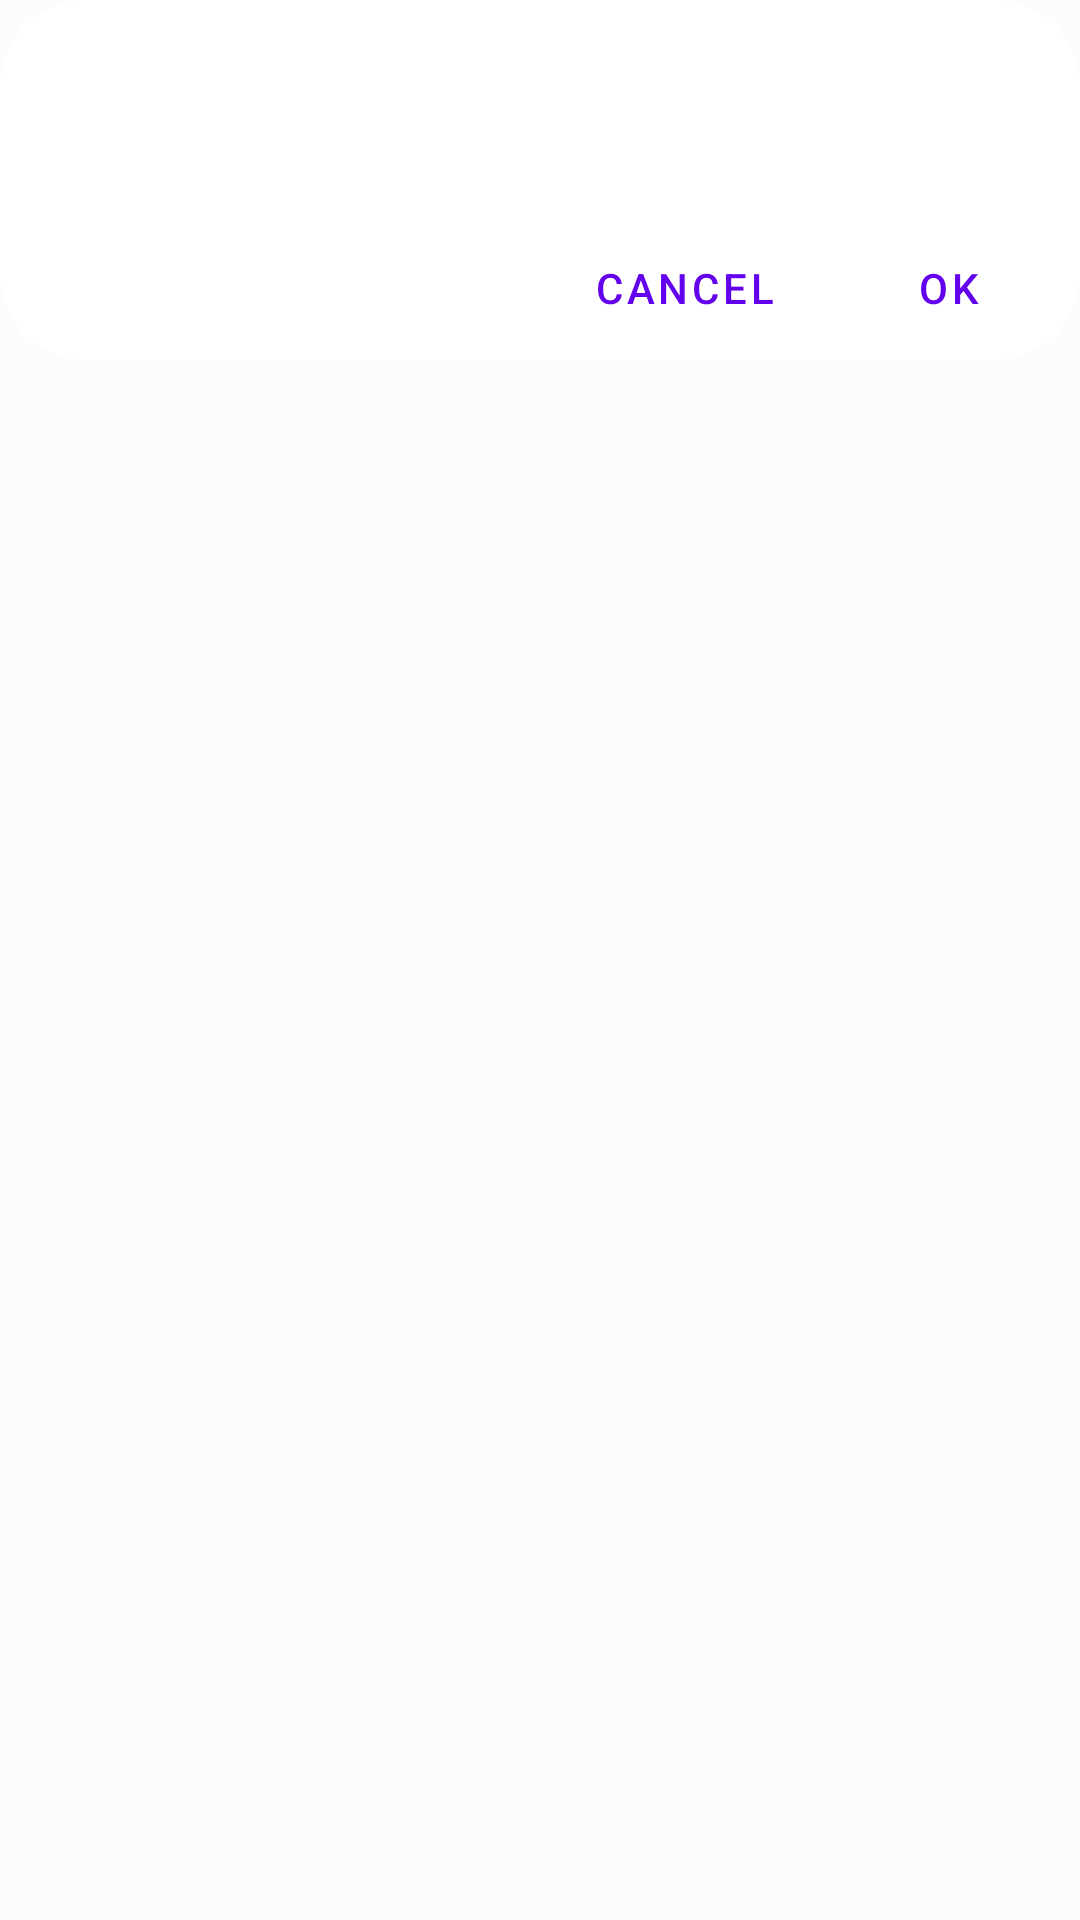

Produce the Android XML layout that renders to this screen, including the resource entries it uses.
<!-- AndroidManifest.xml: application theme AppTheme -->
<!-- res/layout/dialog_bottom_sheet.xml -->
<?xml version="1.0" encoding="utf-8"?>
<androidx.core.widget.NestedScrollView xmlns:android="http://schemas.android.com/apk/res/android"
    android:layout_width="match_parent"
    android:layout_height="wrap_content"
    android:paddingStart="@dimen/zero_margin_when_normal"
    android:paddingEnd="@dimen/zero_margin_when_normal">

    <RelativeLayout
        android:layout_width="match_parent"
        android:background="@drawable/bg_round_white"
        android:layout_height="wrap_content">

        <ImageView
            android:id="@+id/img_bottom_dialog"
            android:layout_width="wrap_content"
            android:layout_height="wrap_content"
            android:layout_marginTop="36dp"
            android:layout_marginBottom="36dp"
            android:adjustViewBounds="true"
            android:scaleType="fitXY" />

        <com.google.android.material.button.MaterialButton
            android:id="@+id/btn_dialog_bottom_sheet_ok"
            style="@style/Widget.MaterialComponents.Button.TextButton"
            android:layout_width="wrap_content"
            android:layout_height="wrap_content"
            android:layout_below="@id/img_bottom_dialog"
            android:layout_alignParentEnd="true"
            android:layout_marginEnd="@dimen/dimen_common_very_small"
            android:layout_marginBottom="@dimen/dimen_common_very_small"
            android:text="@string/dialog_ok" />

        <com.google.android.material.button.MaterialButton
            android:id="@+id/btn_dialog_bottom_sheet_cancel"
            style="@style/Widget.MaterialComponents.Button.TextButton"
            android:layout_width="wrap_content"
            android:layout_height="wrap_content"
            android:layout_below="@id/img_bottom_dialog"
            android:layout_marginEnd="@dimen/dimen_common_very_small"
            android:layout_marginBottom="@dimen/dimen_common_very_small"
            android:layout_toStartOf="@+id/btn_dialog_bottom_sheet_ok"
            android:text="@string/dialog_cancel" />
    </RelativeLayout>

</androidx.core.widget.NestedScrollView>
<!-- resources referenced by this layout -->
<resources>
  <!-- drawable bg_round_white (drawable) -->
  <?xml version="1.0" encoding="utf-8"?>
  <shape xmlns:android="http://schemas.android.com/apk/res/android" android:shape="rectangle">
      <solid android:color="@android:color/white" />
      <corners android:radius="28dp" />
  </shape>
  <string name="dialog_cancel">Cancel</string>
  <string name="dialog_ok">OK</string>
  <style name="AppTheme" parent="Theme.MaterialComponents.Light.DarkActionBar">
          
          <item name="colorPrimary">@color/colorPrimary</item>
          <item name="colorPrimaryDark">@color/colorPrimaryDark</item>
          <item name="colorAccent">@color/colorAccent</item>
          <item name="colorOnPrimary">@color/white</item>
          <item name="colorSecondary">@color/colorAccent</item>
          <item name="colorOnSecondary">@color/white</item>
          <item name="android:colorBackground">@color/background_color</item>
          <item name="colorSurface">@color/white</item>
      </style>
  <color name="colorPrimary">#6200EE</color>
  <color name="colorPrimaryDark">#3700B3</color>
  <color name="colorAccent">#03DAC5</color>
  <color name="white">#FFFFFF</color>
  <color name="background_color">#FCFCFC</color>
</resources>
